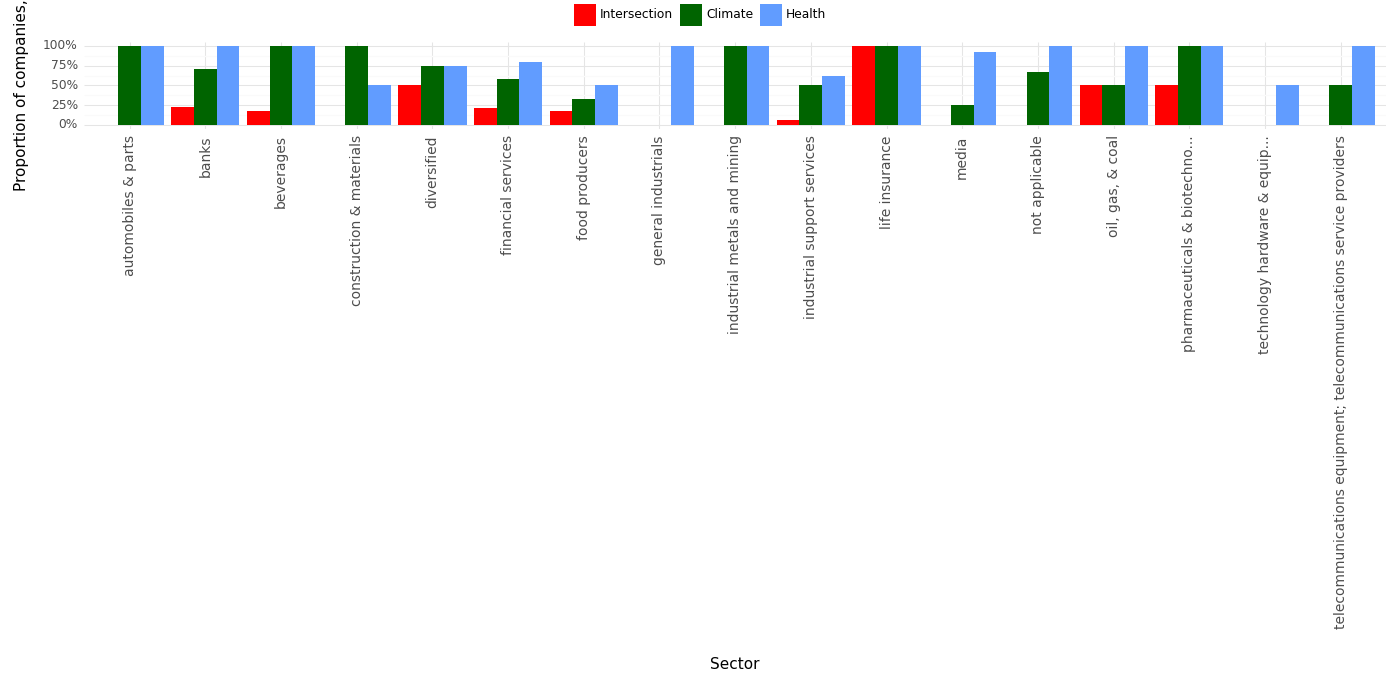

The file beside this chart, header and first rows:
, Sector, Climate, Health, Intersection, Year
0, automobiles & parts, 1.0, 1.0, 0.0, 2023
1, banks, 0.71, 1.0, 0.23, 2023
2, beverages, 1.0, 1.0, 0.17, 2023
3, construction & materials, 1.0, 0.5, 0.0, 2023
4, diversified, 0.75, 0.75, 0.5, 2023
5, financial services, 0.58, 0.79, 0.21, 2023
6, food producers, 0.33, 0.5, 0.17, 2023
7, general industrials, 0.0, 1.0, 0.0, 2023
8, industrial metals and mining, 1.0, 1.0, 0.0, 2023
9, industrial support services, 0.5, 0.62, 0.06, 2023
10, life insurance, 1.0, 1.0, 1.0, 2023
11, media, 0.25, 0.92, 0.0, 2023
12, not applicable, 0.67, 1.0, 0.0, 2023
13, oil, gas, & coal, 0.5, 1.0, 0.5, 2023
14, pharmaceuticals & biotechno..., 1.0, 1.0, 0.5, 2023
15, technology hardware & equip..., 0.0, 0.5, 0.0, 2023
16, telecommunications equipment; telecommun…, 0.5, 1.0, 0.0, 2023
